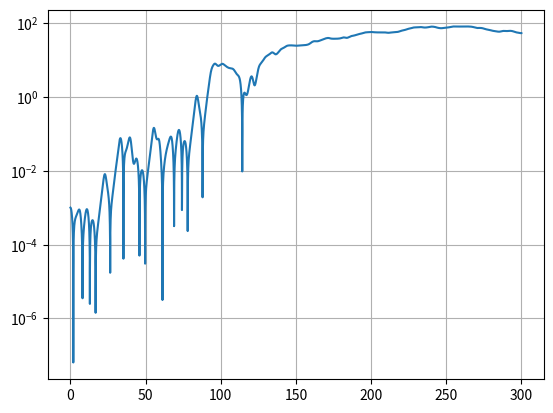

The script that saved this image:
# -*- coding: utf-8 -*-
"""
Created on Tue Aug 16 19:06:14 2016

[redacted]
"""

'Resolvendo EDO'

import numpy as np
from numpy import pi
import matplotlib.pyplot as plt


def f1(o,w,t,p,q,F0,wd):   # dw/dt
    return -(p**2)*np.sin(o) -q*w + F0*np.sin(wd*t)
def f2(o,w,t):   # do/dt
    return w

def fit(N,o0,w0,p,q,F0,wd):   
    a = 0.0     #t0
    b = 300.0    #tf
    h = (b-a)/N #tamanho do passo
    t = [0.0]
    o = [o0]
    w = [w0]
    
    for n in range(N):
#        if o[n]> 2*np.pi:
#            o[n]= o[n]-2*np.pi
#        if o[n]< -np.pi:
#            o[n]=o[n]+2*np.pi
        w.append(w[n] +h*f1(o[n],w[n],t[n],p,q,F0,wd))
        o.append(o[n] +h*f2(o[n],w[n+1],t[n]))    
        t.append(t[n]+h) 
    return o,w,t
plt.grid(True)

       #fit(    N,  o0, w0,  p,   q, F0, wd)
o1,w1,t = fit(10000,0.2 ,0.0,1.,0.5,1.2,2./3.)
o2,w2,t = fit(10000,0.201,0.0,1.,0.5,1.2,2./3.)
#plt.plot(t,o1,'r,')
#plt.plot(t,o2,'b')

do=[]   #"delta teta - vetor pra armazenar a dif dos vetores o1 e o2
for i in range(len(o1)):
    do.append(abs(o2[i]-o1[i]))     #abs = absoluto (modulo)
    
plt.plot(t,do)
plt.yscale('log')   

#oCI=np.arange(-.2,.2,.05)
#wCI=np.arange(-.1,.1,.01)
#
#for i in range(len(oCI)):
#    for j in range(len(wCI)):
#        o,w,t = fit(10000,oCI[i],wCI[j],1.,0.5,1.2,2./3.)
#        plt.plot(o[0],w[0],'b.')
#        plt.plot(o[-1],w[-1],'r.')




